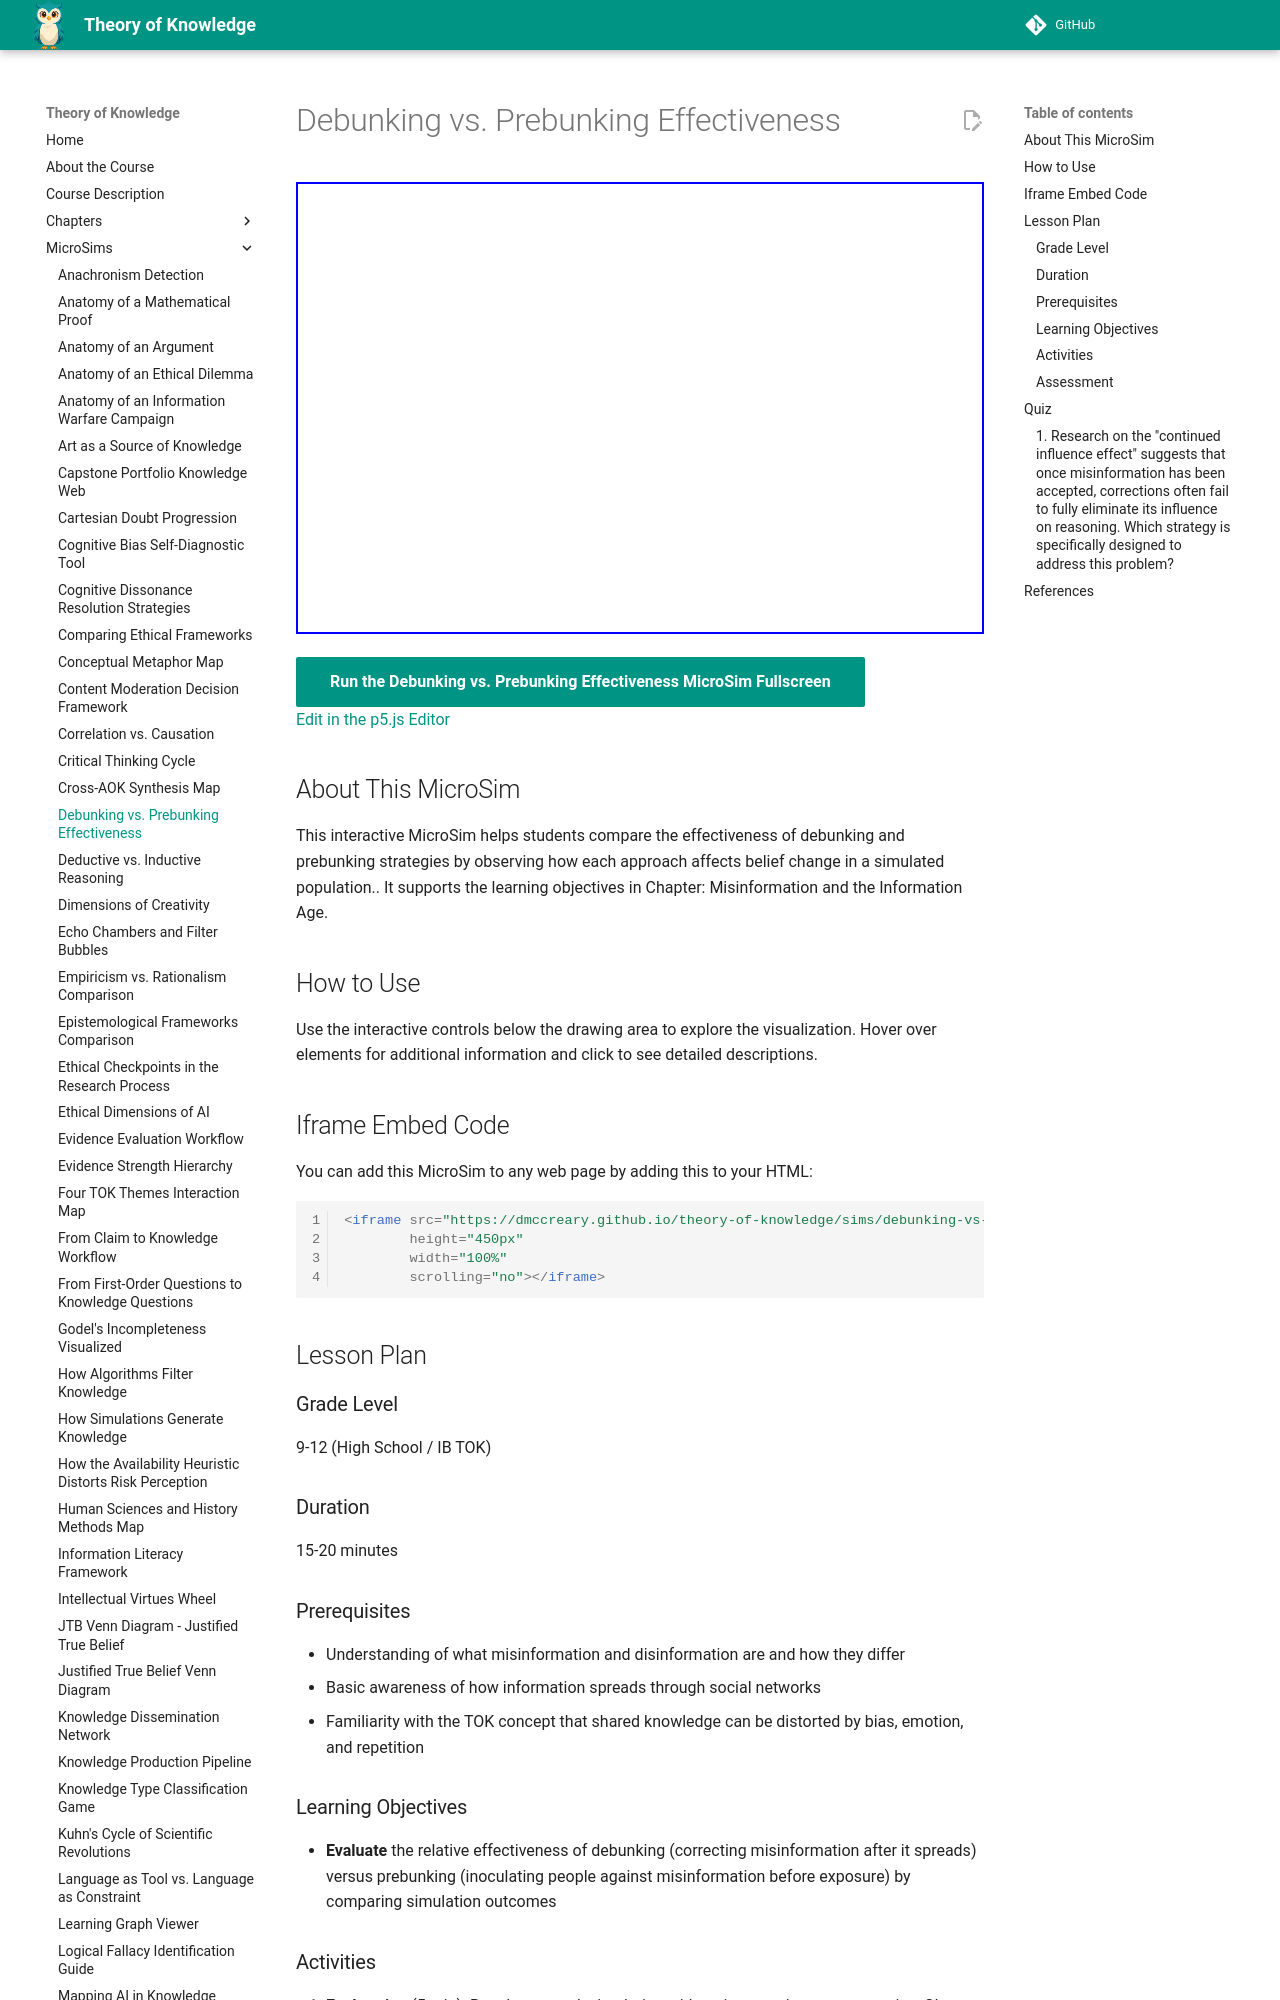

repository: dmccreary/theory-of-knowledge · page: sims/debunking-vs-prebunking/index.html · generator: mkdocs

---
title: Debunking vs. Prebunking Effectiveness
description: Interactive p5.js MicroSim for debunking vs. prebunking effectiveness.
image: /sims/debunking-vs-prebunking/debunking-vs-prebunking.png
og:image: /sims/debunking-vs-prebunking/debunking-vs-prebunking.png
twitter:image: /sims/debunking-vs-prebunking/debunking-vs-prebunking.png
social:
   cards: false
quality_score: 0
---

# Debunking vs. Prebunking Effectiveness

<iframe src="main.html" height="452" width="100%" scrolling="no"></iframe>

[Run the Debunking vs. Prebunking Effectiveness MicroSim Fullscreen](./main.html){ .md-button .md-button--primary }
<br/>
[Edit in the p5.js Editor](https://editor.p5js.org/)

## About This MicroSim

This interactive MicroSim helps students compare the effectiveness of debunking and prebunking strategies by observing how each approach affects belief change in a simulated population.. It supports the learning objectives in Chapter: Misinformation and the Information Age.

## How to Use

Use the interactive controls below the drawing area to explore the visualization. Hover over elements for additional information and click to see detailed descriptions.

## Iframe Embed Code

You can add this MicroSim to any web page by adding this to your HTML:

```html
<iframe src="https://dmccreary.github.io/theory-of-knowledge/sims/debunking-vs-prebunking/main.html"
        height="450px"
        width="100%"
        scrolling="no"></iframe>
```

## Lesson Plan

### Grade Level
9-12 (High School / IB TOK)

### Duration
15-20 minutes

### Prerequisites
- Understanding of what misinformation and disinformation are and how they differ
- Basic awareness of how information spreads through social networks
- Familiarity with the TOK concept that shared knowledge can be distorted by bias, emotion, and repetition

### Learning Objectives
- **Evaluate** the relative effectiveness of debunking (correcting misinformation after it spreads) versus prebunking (inoculating people against misinformation before exposure) by comparing simulation outcomes
